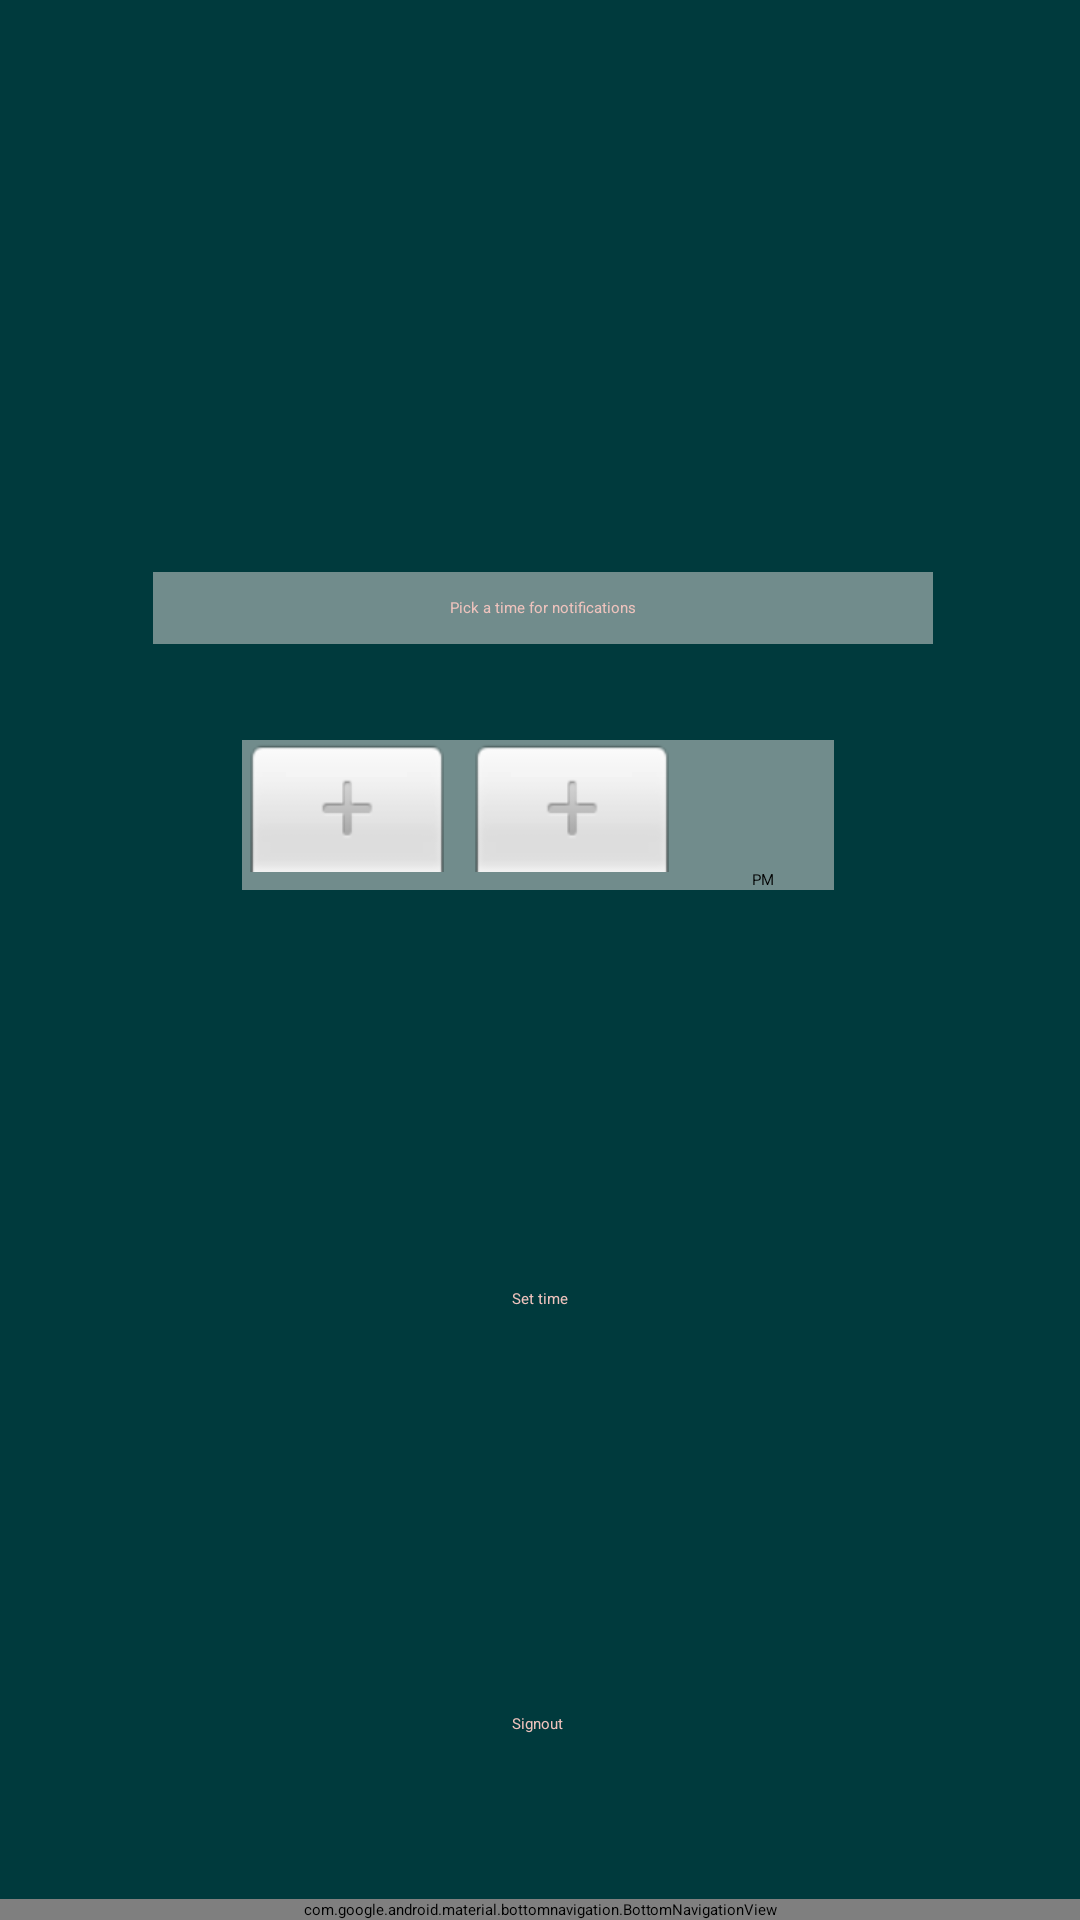

This screen was rendered from an Android layout file. Write that file and the resources it references.
<!-- AndroidManifest.xml: application theme Theme.Habitree -->
<!-- res/layout/activity_settings.xml -->
<?xml version="1.0" encoding="utf-8"?>
<androidx.constraintlayout.widget.ConstraintLayout xmlns:android="http://schemas.android.com/apk/res/android"
    xmlns:app="http://schemas.android.com/apk/res-auto"
    xmlns:tools="http://schemas.android.com/tools"
    android:layout_width="match_parent"
    android:layout_height="match_parent"
    tools:context=".SettingsActivity"
    android:background="@color/habitree"
    >

    <com.google.android.material.bottomnavigation.BottomNavigationView
        android:id="@+id/bottom_navigation"
        android:layout_width="match_parent"
        android:layout_height="wrap_content"
        app:itemBackground="@color/habitree"
        app:itemIconTint="@drawable/selector"
        app:itemTextColor="@drawable/selector"
        app:layout_constraintBottom_toBottomOf="parent"
        app:layout_constraintEnd_toEndOf="parent"
        app:layout_constraintHorizontal_bias="0.0"
        app:layout_constraintStart_toStartOf="parent"
        app:layout_constraintTop_toTopOf="parent"
        app:layout_constraintVertical_bias="1.0"
        app:menu="@menu/menu_navigation" />

    <EditText
        android:id="@+id/notif"
        android:layout_width="260dp"
        android:layout_height="24dp"
        android:layout_marginBottom="32dp"
        android:background="@color/juniper"
        android:ems="10"
        android:gravity="center"
        android:hint="Pick a time for notifications"
        android:inputType="textPersonName"
        android:textColor="#EEC3BD"
        android:textColorHint="#EEC3BD"
        app:layout_constraintBottom_toTopOf="@+id/timePicker"
        app:layout_constraintEnd_toEndOf="parent"
        app:layout_constraintHorizontal_bias="0.509"
        app:layout_constraintStart_toStartOf="parent" />

    <TimePicker
        android:background="@color/juniper"
        android:id="@+id/timePicker"
        android:layout_width="wrap_content"
        android:layout_height="wrap_content"
        android:layout_marginBottom="28dp"
        android:timePickerMode="spinner"
        app:layout_constraintBottom_toTopOf="@+id/signout_bttn"
        app:layout_constraintEnd_toEndOf="parent"
        app:layout_constraintHorizontal_bias="0.496"
        app:layout_constraintStart_toStartOf="parent"
        app:layout_constraintTop_toTopOf="parent" />

    <Button
        android:id="@+id/signout_bttn"
        android:layout_width="wrap_content"
        android:layout_height="wrap_content"
        android:text="Signout"
        android:textColor="@color/beautybush"
        android:backgroundTint="@color/juniper"
        app:layout_constraintBottom_toTopOf="@+id/bottom_navigation"
        app:layout_constraintEnd_toEndOf="parent"
        app:layout_constraintHorizontal_bias="0.498"
        app:layout_constraintStart_toStartOf="parent"
        app:layout_constraintTop_toTopOf="parent"
        app:layout_constraintVertical_bias="0.912" />

    <Button
        android:id="@+id/settime_bttn"
        android:layout_width="wrap_content"
        android:layout_height="wrap_content"
        android:backgroundTint="@color/juniper"
        android:text="Set time"
        android:textColor="@color/beautybush"
        app:layout_constraintBottom_toTopOf="@+id/signout_bttn"
        app:layout_constraintEnd_toEndOf="parent"
        app:layout_constraintStart_toStartOf="parent"
        app:layout_constraintTop_toTopOf="parent"
        app:layout_constraintVertical_bias="0.761" />

</androidx.constraintlayout.widget.ConstraintLayout>
<!-- resources referenced by this layout -->
<resources>
  <color name="beautybush">#EEC3BD</color>
  <color name="habitree">#003a3d</color>
  <color name="juniper">#718C8C</color>
  <!-- drawable selector (drawable) -->
  <?xml version="1.0" encoding="utf-8"?>
  <selector xmlns:android="http://schemas.android.com/apk/res/android">
      <item
          android:state_selected="true"
          android:color="@color/beautybush"/>
  
      <item
          android:state_selected="false"
          android:color="@color/juniper"/>
  
  </selector>
  <style name="Theme.Habitree" parent="Theme.MaterialComponents.DayNight.DarkActionBar">
          
          <item name="colorPrimary">@color/purple_200</item>
          <item name="colorPrimaryVariant">@color/purple_700</item>
          <item name="colorOnPrimary">@color/black</item>
          
          <item name="colorSecondary">@color/teal_200</item>
          <item name="colorSecondaryVariant">@color/teal_200</item>
          <item name="colorOnSecondary">@color/black</item>
          
          <item name="android:statusBarColor" tools:targetApi="l">?attr/colorPrimaryVariant</item>
          
      </style>
  <color name="purple_200">#FFBB86FC</color>
  <color name="purple_700">#FF3700B3</color>
  <color name="black">#FF000000</color>
  <color name="teal_200">#FF03DAC5</color>
</resources>
